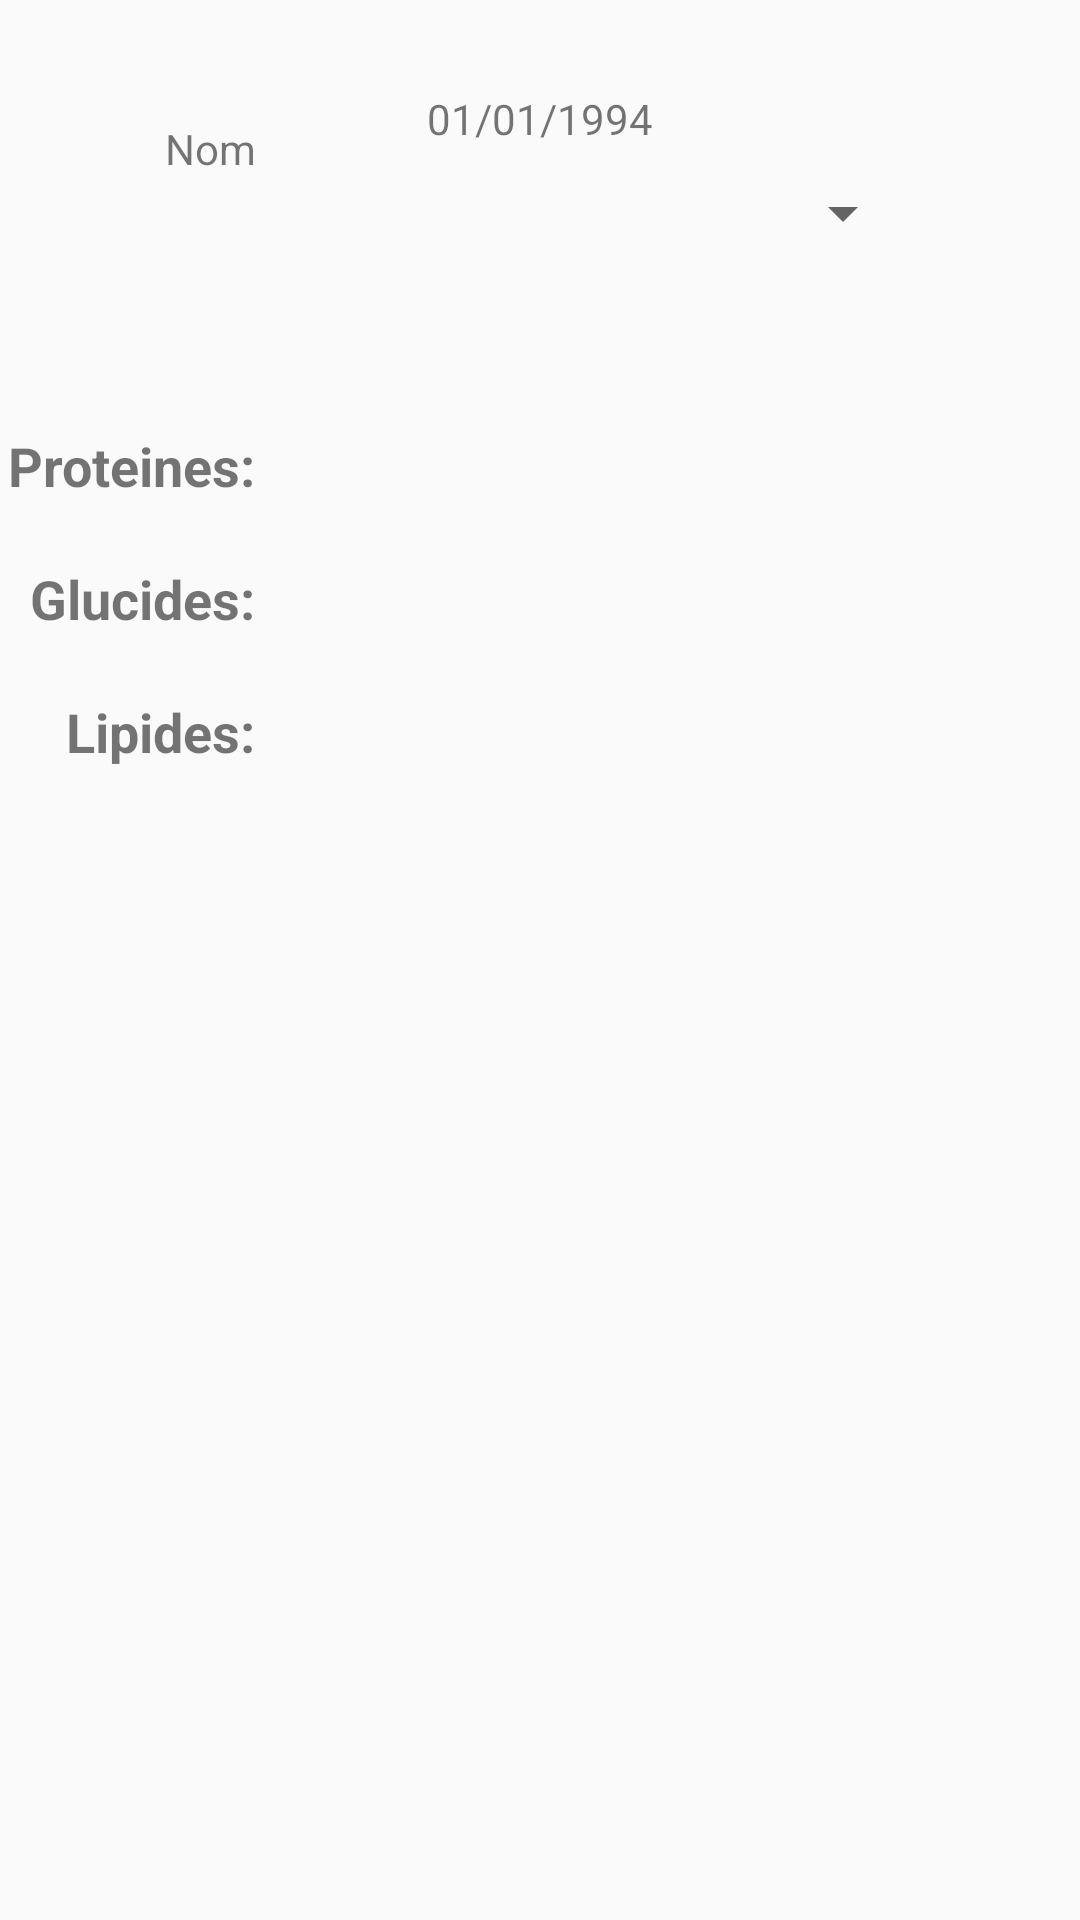

Android layout source for this screen:
<!-- AndroidManifest.xml: application theme AppTheme -->
<!-- res/layout/activity_filler.xml -->
<?xml version="1.0" encoding="utf-8"?>
<RelativeLayout xmlns:android="http://schemas.android.com/apk/res/android"
    xmlns:app="http://schemas.android.com/apk/res-auto"
    xmlns:tools="http://schemas.android.com/tools"
    android:layout_width="match_parent"
    android:layout_height="match_parent"
    tools:context=".Activities.FillerActivity">

    <TextView
        android:id="@+id/fillerdaylabel"
        android:layout_width="wrap_content"
        android:layout_height="wrap_content"
        android:layout_alignParentTop="true"
        android:layout_centerHorizontal="true"
        android:layout_marginTop="30dp"
        android:text="01/01/1994" />

    <TextView
        android:id="@+id/textView"
        android:layout_width="wrap_content"
        android:layout_height="wrap_content"
        android:layout_alignStart="@id/SpinnerNameFood"
        android:layout_alignLeft="@id/SpinnerNameFood"
        android:text="Nom"
        android:layout_marginTop="40dp"
        android:layout_below="@id/addFoodDay"
        />

    <Spinner
        android:id="@+id/SpinnerNameFood"
        android:layout_width="250dp"
        android:layout_height="wrap_content"
        android:layout_below="@id/textView"
        android:layout_centerHorizontal="true"
         />

    <LinearLayout
        android:id="@+id/linearline1"
        android:layout_width="match_parent"
        android:layout_height="wrap_content"
        android:layout_below="@id/SpinnerNameFood"
        android:layout_centerHorizontal="true"
        android:layout_marginTop="60dp"
        android:gravity="center_horizontal"
        android:orientation="horizontal">

        <TextView
            android:layout_width="@dimen/default_stroke_size"
            android:layout_height="wrap_content"
            android:layout_weight="1"
            android:text="Proteines:"
            android:textAlignment="textEnd"
            android:gravity="end"
            android:paddingRight="45dp"
            android:textSize="18sp"
            android:textStyle="bold"
             />
        <TextView
            android:id="@+id/valueprot"
            android:layout_width="100dp"
            android:layout_height="wrap_content"
            android:text=""
            android:layout_weight="1"
            android:textSize="18sp"
            />
    </LinearLayout>
    <LinearLayout
        android:id="@+id/linearline2"
        android:layout_width="match_parent"
        android:layout_height="wrap_content"
        android:layout_below="@id/linearline1"
        android:layout_centerHorizontal="true"
        android:layout_marginTop="20dp"
        android:gravity="center_horizontal"
        android:orientation="horizontal">

        <TextView
            android:layout_width= "@dimen/default_stroke_size"
            android:layout_height="wrap_content"
            android:textAlignment="textEnd"
            android:gravity="end"
            android:paddingRight="45dp"
            android:text="Glucides:"
            android:layout_weight="1"
            android:textSize="18sp"
            android:textStyle="bold"
            />
        <TextView
            android:id="@+id/valueglucid"
            android:layout_width="100dp"
            android:layout_height="wrap_content"
            android:text=""
            android:layout_weight="1"
            android:textSize="18sp"
            />
    </LinearLayout>
    <LinearLayout
        android:layout_width="match_parent"
        android:layout_height="wrap_content"
        android:layout_below="@id/linearline2"
        android:layout_centerHorizontal="true"
        android:layout_marginTop="20dp"
        android:gravity="center_horizontal"
        android:orientation="horizontal">

        <TextView
            android:layout_width= "@dimen/default_stroke_size"
            android:layout_height="wrap_content"
            android:textAlignment="textEnd"
            android:gravity="end"
            android:paddingRight="45dp"
            android:text="Lipides:"
            android:layout_weight="1"
            android:textSize="18sp"
            android:textStyle="bold"
            />
        <TextView
            android:id="@+id/valuelipids"
            android:layout_width="100dp"
            android:layout_height="wrap_content"
            android:text=""
            android:layout_weight="1"
            android:textSize="18sp"
            />
    </LinearLayout>

</RelativeLayout>
<!-- resources referenced by this layout -->
<resources>
  <style name="AppTheme" parent="Theme.AppCompat.Light.DarkActionBar">
          
          <item name="colorPrimary">@color/colorPrimary</item>
          <item name="colorPrimaryDark">@color/colorPrimaryDark</item>
          <item name="colorAccent">@color/colorAccent</item>
      </style>
  <color name="colorPrimary">#3F51B5</color>
  <color name="colorPrimaryDark">#303F9F</color>
  <color name="colorAccent">#FF4081</color>
</resources>
